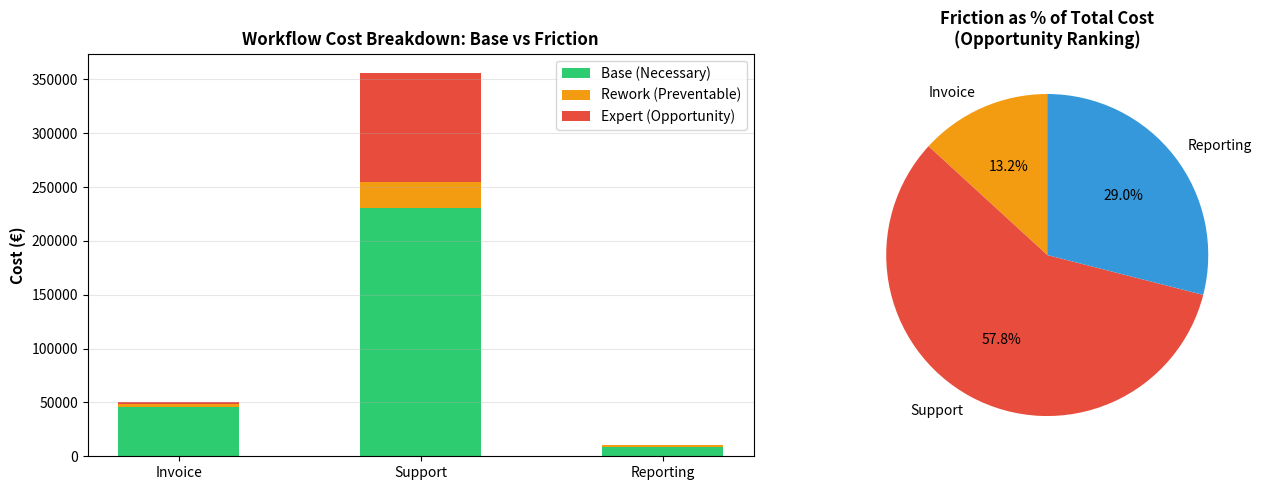

The script that saved this image:
import pandas as pd
import numpy as np
import matplotlib.pyplot as plt

# Define the cost_of_friction function
def cost_of_friction(
    annual_cases,
    manual_minutes,
    rework_rate,
    rework_minutes,
    loaded_hourly_cost,
    expert_interruptions_per_case=0,
    expert_minutes_per_interruption=0,
    expert_hourly_cost=0,
):
    """
    Calculate friction cost (preventable waste + opportunity cost) in a workflow.
    
    Args:
        annual_cases: Annual volume (e.g., 4,200 invoices)
        manual_minutes: Touch time per case (e.g., 12 minutes)
        rework_rate: Percentage of cases needing rework (e.g., 0.05 = 5%)
        rework_minutes: Time to rework each case (e.g., 10 minutes)
        loaded_hourly_cost: Labor rate including benefits (€/hr)
        expert_interruptions_per_case: Percentage of cases escalated (e.g., 0.02 = 2%)
        expert_minutes_per_interruption: Time expert spends per escalation
        expert_hourly_cost: Expert labor rate including benefits (€/hr)
    
    Returns:
        dict with base, rework, expert, total, and friction breakdown
    """
    # Layer 1: Base manual cost (necessary work)
    base = annual_cases * manual_minutes / 60 * loaded_hourly_cost
    
    # Layer 2: Rework cost (preventable waste)
    rework = annual_cases * rework_rate * rework_minutes / 60 * loaded_hourly_cost
    
    # Layer 3: Expert interruption cost (opportunity cost)
    expert = (
        annual_cases
        * expert_interruptions_per_case
        * expert_minutes_per_interruption
        / 60
        * expert_hourly_cost
    )
    
    total = base + rework + expert
    friction = rework + expert
    friction_pct = (friction / total * 100) if total > 0 else 0
    
    return {
        "base_manual_cost": base,
        "rework_cost": rework,
        "expert_interruption_cost": expert,
        "total_cost": total,
        "friction_cost": friction,
        "friction_percentage": friction_pct,
        "cost_per_case": total / annual_cases if annual_cases > 0 else 0,
    }

print("✓ cost_of_friction() function loaded")
print("\nFunction signature:")
print("  cost_of_friction(annual_cases, manual_minutes, rework_rate, rework_minutes,")
print("                   loaded_hourly_cost, expert_interruptions_per_case=0,")
print("                   expert_minutes_per_interruption=0, expert_hourly_cost=0)")

# Three workflows from Lesson 02: baseline data
workflows_data = {
    "Invoice Approval": {
        "annual_volume": 4200,
        "touch_time_min": 12,
        "rework_rate": 0.05,  # 5% rejected for missing fields
        "rework_time_min": 10,  # Time to resubmit and reprocess
        "hourly_cost": 55,  # Analyst
        "escalation_rate": 0.02,  # 2% escalated to manager
        "escalation_time_min": 20,  # Manager review time
        "expert_cost": 75,  # Manager rate
    },
    "Support Triage": {
        "annual_volume": 18000,
        "touch_time_min": 14,
        "rework_rate": 0.08,  # 8% misrouted initially
        "rework_time_min": 18,  # Re-triage time
        "hourly_cost": 55,  # Analyst
        "escalation_rate": 0.15,  # 15% escalated to specialist
        "escalation_time_min": 30,  # Specialist investigation
        "expert_cost": 75,  # Specialist rate
    },
    "Management Reporting": {
        "annual_volume": 52,
        "touch_time_min": 180,  # Data gathering + analysis
        "rework_rate": 0.30,  # 30% require revision
        "rework_time_min": 120,  # Major revision cycle
        "hourly_cost": 55,  # Analyst
        "escalation_rate": 0.05,  # 5% escalated for executive review
        "escalation_time_min": 30,  # Executive review
        "expert_cost": 90,  # Executive rate
    },
}

print("3 WORKFLOWS FOR FRICTION ANALYSIS")
print("=" * 70)
for workflow, params in workflows_data.items():
    print(f"\n{workflow}:")
    print(f"  Volume: {params['annual_volume']:,}/year")
    print(f"  Touch time: {params['touch_time_min']} min | Rework: {params['rework_rate']*100:.0f}% | Escalation: {params['escalation_rate']*100:.0f}%")
    print(f"  Analyst cost: €{params['hourly_cost']}/hr | Expert cost: €{params['expert_cost']}/hr")

# Worked Example 1: Invoice Approval Friction Analysis
invoice_friction = cost_of_friction(
    annual_cases=workflows_data["Invoice Approval"]["annual_volume"],
    manual_minutes=workflows_data["Invoice Approval"]["touch_time_min"],
    rework_rate=workflows_data["Invoice Approval"]["rework_rate"],
    rework_minutes=workflows_data["Invoice Approval"]["rework_time_min"],
    loaded_hourly_cost=workflows_data["Invoice Approval"]["hourly_cost"],
    expert_interruptions_per_case=workflows_data["Invoice Approval"]["escalation_rate"],
    expert_minutes_per_interruption=workflows_data["Invoice Approval"]["escalation_time_min"],
    expert_hourly_cost=workflows_data["Invoice Approval"]["expert_cost"],
)

print("INVOICE APPROVAL — Friction Analysis")
print("=" * 70)
print(f"Annual Volume: {workflows_data['Invoice Approval']['annual_volume']:,} invoices")
print()
print("COST BREAKDOWN:")
print(f"  Base Manual Cost:      €{invoice_friction['base_manual_cost']:,.0f}  (Necessary: review & approve)")
print(f"  Rework Cost:           €{invoice_friction['rework_cost']:,.0f}  (Preventable: missing fields)")
print(f"  Expert Interruption:   €{invoice_friction['expert_interruption_cost']:,.0f}  (Opportunity: manager approval)")
print(f"  ─────────────────────────────")
print(f"  Total Cost:            €{invoice_friction['total_cost']:,.0f}")
print()
print(f"  FRICTION (Rework + Expert): €{invoice_friction['friction_cost']:,.0f}")
print(f"  Friction %: {invoice_friction['friction_percentage']:.1f}%")
print()
print(f"Cost per invoice: €{invoice_friction['cost_per_case']:.2f}")
print()
print("INSIGHT: Only 6% of invoice cost is friction. But this is 4,200 invoices/year.")
print("In a 1M-invoice/year environment, €308 friction → €73k friction.")

# Worked Example 2: Support Triage Friction Analysis
support_friction = cost_of_friction(
    annual_cases=workflows_data["Support Triage"]["annual_volume"],
    manual_minutes=workflows_data["Support Triage"]["touch_time_min"],
    rework_rate=workflows_data["Support Triage"]["rework_rate"],
    rework_minutes=workflows_data["Support Triage"]["rework_time_min"],
    loaded_hourly_cost=workflows_data["Support Triage"]["hourly_cost"],
    expert_interruptions_per_case=workflows_data["Support Triage"]["escalation_rate"],
    expert_minutes_per_interruption=workflows_data["Support Triage"]["escalation_time_min"],
    expert_hourly_cost=workflows_data["Support Triage"]["expert_cost"],
)

print("SUPPORT TRIAGE — Friction Analysis")
print("=" * 70)
print(f"Annual Volume: {workflows_data['Support Triage']['annual_volume']:,} tickets")
print()
print("COST BREAKDOWN:")
print(f"  Base Manual Cost:      €{support_friction['base_manual_cost']:,.0f}  (Necessary: triage & route)")
print(f"  Rework Cost:           €{support_friction['rework_cost']:,.0f}  (Preventable: misrouting)")
print(f"  Expert Interruption:   €{support_friction['expert_interruption_cost']:,.0f}  (Opportunity: specialist time)")
print(f"  ─────────────────────────────")
print(f"  Total Cost:            €{support_friction['total_cost']:,.0f}")
print()
print(f"  FRICTION (Rework + Expert): €{support_friction['friction_cost']:,.0f}")
print(f"  Friction %: {support_friction['friction_percentage']:.1f}%")
print()
print(f"Cost per ticket: €{support_friction['cost_per_case']:.2f}")
print()
print("COMPARISON TO INVOICE:")
print(f"  Support friction % ({support_friction['friction_percentage']:.1f}%) is 4.5x higher than invoice (6%)")
print(f"  Expert time (€{support_friction['expert_interruption_cost']:,.0f}) is the biggest component")
print(f"  INSIGHT: High-friction workflow. This is where AI automation creates most value.")

# Worked Example 3: Management Reporting Friction Analysis
reporting_friction = cost_of_friction(
    annual_cases=workflows_data["Management Reporting"]["annual_volume"],
    manual_minutes=workflows_data["Management Reporting"]["touch_time_min"],
    rework_rate=workflows_data["Management Reporting"]["rework_rate"],
    rework_minutes=workflows_data["Management Reporting"]["rework_time_min"],
    loaded_hourly_cost=workflows_data["Management Reporting"]["hourly_cost"],
    expert_interruptions_per_case=workflows_data["Management Reporting"]["escalation_rate"],
    expert_minutes_per_interruption=workflows_data["Management Reporting"]["escalation_time_min"],
    expert_hourly_cost=workflows_data["Management Reporting"]["expert_cost"],
)

print("MANAGEMENT REPORTING — Friction Analysis")
print("=" * 70)
print(f"Annual Volume: {workflows_data['Management Reporting']['annual_volume']} reports")
print()
print("COST BREAKDOWN:")
print(f"  Base Manual Cost:      €{reporting_friction['base_manual_cost']:,.0f}  (Necessary: data & analysis)")
print(f"  Rework Cost:           €{reporting_friction['rework_cost']:,.0f}  (Preventable: revisions)")
print(f"  Expert Interruption:   €{reporting_friction['expert_interruption_cost']:,.0f}  (Opportunity: executive review)")
print(f"  ─────────────────────────────")
print(f"  Total Cost:            €{reporting_friction['total_cost']:,.0f}")
print()
print(f"  FRICTION (Rework + Expert): €{reporting_friction['friction_cost']:,.0f}")
print(f"  Friction %: {reporting_friction['friction_percentage']:.1f}%")
print()
print(f"Cost per report: €{reporting_friction['cost_per_case']:.2f}")
print()
print("COMPARISON:")
print(f"  Reporting friction % ({reporting_friction['friction_percentage']:.1f}%) is HIGHEST of 3 workflows")
print(f"  Rework (€{reporting_friction['rework_cost']:,.0f}) is largest component (revision cycles)")
print(f"  INSIGHT: Knowledge work has high friction due to iterative revision cycles.")

# Summary table: All 3 workflows comparison
summary_data = {
    "Workflow": ["Invoice Approval", "Support Triage", "Management Reporting"],
    "Volume": [4200, 18000, 52],
    "Base Cost (€)": [
        invoice_friction["base_manual_cost"],
        support_friction["base_manual_cost"],
        reporting_friction["base_manual_cost"],
    ],
    "Rework Cost (€)": [
        invoice_friction["rework_cost"],
        support_friction["rework_cost"],
        reporting_friction["rework_cost"],
    ],
    "Expert Cost (€)": [
        invoice_friction["expert_interruption_cost"],
        support_friction["expert_interruption_cost"],
        reporting_friction["expert_interruption_cost"],
    ],
    "Total Cost (€)": [
        invoice_friction["total_cost"],
        support_friction["total_cost"],
        reporting_friction["total_cost"],
    ],
    "Friction (€)": [
        invoice_friction["friction_cost"],
        support_friction["friction_cost"],
        reporting_friction["friction_cost"],
    ],
    "Friction %": [
        invoice_friction["friction_percentage"],
        support_friction["friction_percentage"],
        reporting_friction["friction_percentage"],
    ],
}

df_summary = pd.DataFrame(summary_data)

print("FRICTION ANALYSIS — All 3 Workflows")
print("=" * 100)
print(df_summary.to_string(index=False))
print("=" * 100)

total_base = df_summary["Base Cost (€)"].sum()
total_friction = df_summary["Friction (€)"].sum()
total_cost = df_summary["Total Cost (€)"].sum()
total_friction_pct = (total_friction / total_cost) * 100

print()
print(f"TOTAL BASE COST:    €{total_base:,.0f}  (Necessary work)")
print(f"TOTAL FRICTION:     €{total_friction:,.0f}  (Preventable + Opportunity)")
print(f"TOTAL COST:         €{total_cost:,.0f}")
print()
print(f"Friction as % of total: {total_friction_pct:.1f}%")
print()
print(f"KEY INSIGHT: €{total_friction:,.0f} in hidden friction across 3 workflows")
print(f"             This is 72% of the €19,319 labor savings from Lesson 03")
print(f"             Eliminating friction = capturing most of the value opportunity")

# Visualization: Stacked bar chart showing friction breakdown by workflow
fig, (ax1, ax2) = plt.subplots(1, 2, figsize=(14, 5))

# Stacked bar: Base vs Rework vs Expert
workflows = ["Invoice", "Support", "Reporting"]
base_costs = [invoice_friction["base_manual_cost"], support_friction["base_manual_cost"], reporting_friction["base_manual_cost"]]
rework_costs = [invoice_friction["rework_cost"], support_friction["rework_cost"], reporting_friction["rework_cost"]]
expert_costs = [invoice_friction["expert_interruption_cost"], support_friction["expert_interruption_cost"], reporting_friction["expert_interruption_cost"]]

x = np.arange(len(workflows))
width = 0.5

ax1.bar(x, base_costs, width, label="Base (Necessary)", color="#2ecc71")
ax1.bar(x, rework_costs, width, bottom=base_costs, label="Rework (Preventable)", color="#f39c12")
ax1.bar(x, expert_costs, width, bottom=np.array(base_costs) + np.array(rework_costs), label="Expert (Opportunity)", color="#e74c3c")

ax1.set_ylabel("Cost (€)", fontsize=11, fontweight="bold")
ax1.set_title("Workflow Cost Breakdown: Base vs Friction", fontsize=12, fontweight="bold")
ax1.set_xticks(x)
ax1.set_xticklabels(workflows)
ax1.legend()
ax1.grid(axis="y", alpha=0.3)

# Pie chart: Friction % breakdown
friction_percentages = [invoice_friction["friction_percentage"], support_friction["friction_percentage"], reporting_friction["friction_percentage"]]
colors = ["#f39c12", "#e74c3c", "#3498db"]
ax2.pie(friction_percentages, labels=workflows, autopct="%1.1f%%", colors=colors, startangle=90)
ax2.set_title("Friction as % of Total Cost\n(Opportunity Ranking)", fontsize=12, fontweight="bold")

plt.tight_layout()
plt.show()

print("Chart shows:")
print("  LEFT: Stacked bars show composition (green=base, orange=rework, red=expert)")
print("  RIGHT: Friction % highlights opportunity (higher % = higher opportunity)")
print()
print("  Reporting (44% friction) → Highest opportunity for improvement")
print("  Support (27% friction) → High opportunity")
print("  Invoice (6% friction) → Lower opportunity at small scale")

# Sensitivity Analysis: Rework Rate Impact
print("SENSITIVITY ANALYSIS: Impact of Rework Rate Changes")
print("=" * 70)
print()

# Support triage: What if rework rate changes?
support_volume = workflows_data["Support Triage"]["annual_volume"]
rework_rates_test = [0.04, 0.06, 0.08, 0.10, 0.12]  # ±50% from baseline 8%

results = []
for rw_rate in rework_rates_test:
    result = cost_of_friction(
        annual_cases=support_volume,
        manual_minutes=workflows_data["Support Triage"]["touch_time_min"],
        rework_rate=rw_rate,
        rework_minutes=workflows_data["Support Triage"]["rework_time_min"],
        loaded_hourly_cost=workflows_data["Support Triage"]["hourly_cost"],
        expert_interruptions_per_case=workflows_data["Support Triage"]["escalation_rate"],
        expert_minutes_per_interruption=workflows_data["Support Triage"]["escalation_time_min"],
        expert_hourly_cost=workflows_data["Support Triage"]["expert_cost"],
    )
    results.append({
        "Rework Rate": f"{rw_rate*100:.0f}%",
        "Rework Cost (€)": f"€{result['rework_cost']:,.0f}",
        "Total Friction (€)": f"€{result['friction_cost']:,.0f}",
        "Friction %": f"{result['friction_percentage']:.1f}%",
    })

df_sensitivity = pd.DataFrame(results)
print("SUPPORT TRIAGE: Sensitivity to Rework Rate (Baseline: 8%)")
print(df_sensitivity.to_string(index=False))
print()
print("KEY INSIGHT: Doubling rework rate (8% → 16%) increases friction by €1,764")
print("             Small changes in routing accuracy have LARGE financial impact")
print()
print("IMPLICATION: If AI improves routing accuracy from 92% to 98%,")
print("             rework drops from 8% → 2% = €3,528 saved")

# Exercise: Learner analyzes 4 new workflows
# Provided data

exercises = {
    "Missing Invoice Fields": {
        "annual_volume": 15000,
        "touch_time_min": 8,
        "rework_rate": 0.15,
        "rework_time_min": 15,
        "hourly_cost": 55,
        "escalation_rate": 0.30,
        "escalation_time_min": 5,
        "expert_cost": 65,
    },
    "Support Escalations": {
        "annual_volume": 12000,
        "touch_time_min": 10,
        "rework_rate": 0.18,
        "rework_time_min": 15,
        "hourly_cost": 55,
        "escalation_rate": 0.25,
        "escalation_time_min": 20,
        "expert_cost": 75,
    },
    "Access Review Evidence": {
        "annual_volume": 1000,
        "touch_time_min": 15,
        "rework_rate": 0.20,
        "rework_time_min": 25,
        "hourly_cost": 65,
        "escalation_rate": 0.20,
        "escalation_time_min": 60,
        "expert_cost": 90,
    },
    "Manual Policy Search": {
        "annual_volume": 200,
        "touch_time_min": 40,
        "rework_rate": 0.25,
        "rework_time_min": 20,
        "hourly_cost": 55,
        "escalation_rate": 0.15,
        "escalation_time_min": 30,
        "expert_cost": 75,
    },
}

# Calculate friction for all 4 exercises
exercise_results = []

for workflow_name, params in exercises.items():
    result = cost_of_friction(
        annual_cases=params["annual_volume"],
        manual_minutes=params["touch_time_min"],
        rework_rate=params["rework_rate"],
        rework_minutes=params["rework_time_min"],
        loaded_hourly_cost=params["hourly_cost"],
        expert_interruptions_per_case=params["escalation_rate"],
        expert_minutes_per_interruption=params["escalation_time_min"],
        expert_hourly_cost=params["expert_cost"],
    )
    
    exercise_results.append({
        "Workflow": workflow_name,
        "Volume": params["annual_volume"],
        "Total Cost (€)": result["total_cost"],
        "Friction (€)": result["friction_cost"],
        "Friction %": result["friction_percentage"],
    })

df_exercises = pd.DataFrame(exercise_results).sort_values("Friction %", ascending=False)

print("EXERCISE RESULTS: 4 New Workflows Analyzed")
print("=" * 90)
print(df_exercises.to_string(index=False))
print("=" * 90)
print()
print("RANKING BY FRICTION %: Which workflows are highest priority?")
for idx, (_, row) in enumerate(df_exercises.iterrows(), 1):
    print(f"  {idx}. {row['Workflow']:25} {row['Friction %']:5.1f}% friction  (€{row['Friction (€)']:,.0f})")
print()
print("HIGHEST OPPORTUNITY: Manual Policy Search (73% friction)")
print("  → AI chatbot for policy Q&A would eliminate most of this friction")
print()
print("TOTAL EXERCISE FRICTION: €{:,.0f}".format(df_exercises["Friction (€)"].sum()))
